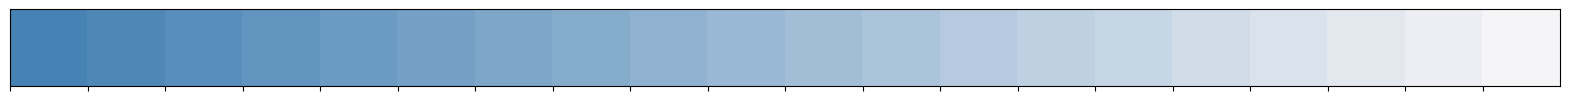

Reproduce this figure in Python.
import seaborn as sns
import matplotlib.pyplot as plt

# RGB格式颜色转换为16进制颜色格式
def RGB_to_Hex(rgb):
    RGB = rgb.split(',')  # 将RGB格式划分开来
    color = '#'
    for i in RGB:
        num = int(i)
        # 将R、G、B分别转化为16进制拼接转换并大写  hex() 函数用于将10进制整数转换成16进制，以字符串形式表示
        color += str(hex(num))[-2:].replace('x', '0').upper()
    # print(color)
    return color

# RGB格式颜色转换为16进制颜色格式
def RGB_list_to_Hex(RGB):
    # RGB = rgb.split(',')  # 将RGB格式划分开来
    color = '#'
    for i in RGB:
        num = int(i)
        # 将R、G、B分别转化为16进制拼接转换并大写  hex() 函数用于将10进制整数转换成16进制，以字符串形式表示
        color += str(hex(num))[-2:].replace('x', '0').upper()
    # print(color)
    return color

# 16进制颜色格式颜色转换为RGB格式
def Hex_to_RGB(hex):
    r = int(hex[1:3], 16)
    g = int(hex[3:5], 16)
    b = int(hex[5:7], 16)
    rgb = str(r) + ',' + str(g) + ',' + str(b)
    # print(rgb)
    return rgb, [r, g, b]

# 生成渐变色
def gradient_color(color_list, color_sum=20):
    color_center_count = len(color_list)
    # if color_center_count == 2:
    #     color_center_count = 1
    color_sub_count = int(color_sum / (color_center_count - 1))
    color_index_start = 0
    color_map = []
    for color_index_end in range(1, color_center_count):
        color_rgb_start = Hex_to_RGB(color_list[color_index_start])[1]
        color_rgb_end = Hex_to_RGB(color_list[color_index_end])[1]
        r_step = (color_rgb_end[0] - color_rgb_start[0]) / color_sub_count
        g_step = (color_rgb_end[1] - color_rgb_start[1]) / color_sub_count
        b_step = (color_rgb_end[2] - color_rgb_start[2]) / color_sub_count
        # 生成中间渐变色
        now_color = color_rgb_start
        color_map.append(RGB_list_to_Hex(now_color))
        for color_index in range(1, color_sub_count):
            now_color = [now_color[0] + r_step, now_color[1] + g_step, now_color[2] + b_step]
            color_map.append(RGB_list_to_Hex(now_color))
        color_index_start = color_index_end
    return color_map

if __name__ == '__main__':
    # input_colors = ["#40FAFF", "#00EBEB", "#00EB00", "#FFC800", "#FC9600", "#FA0000", "#C800FA", "#FF64FF"]
    input_colors = ["#4682B4", "#FFFAFA"]
    colors = gradient_color(input_colors)
    sns.palplot(colors)
    plt.show()